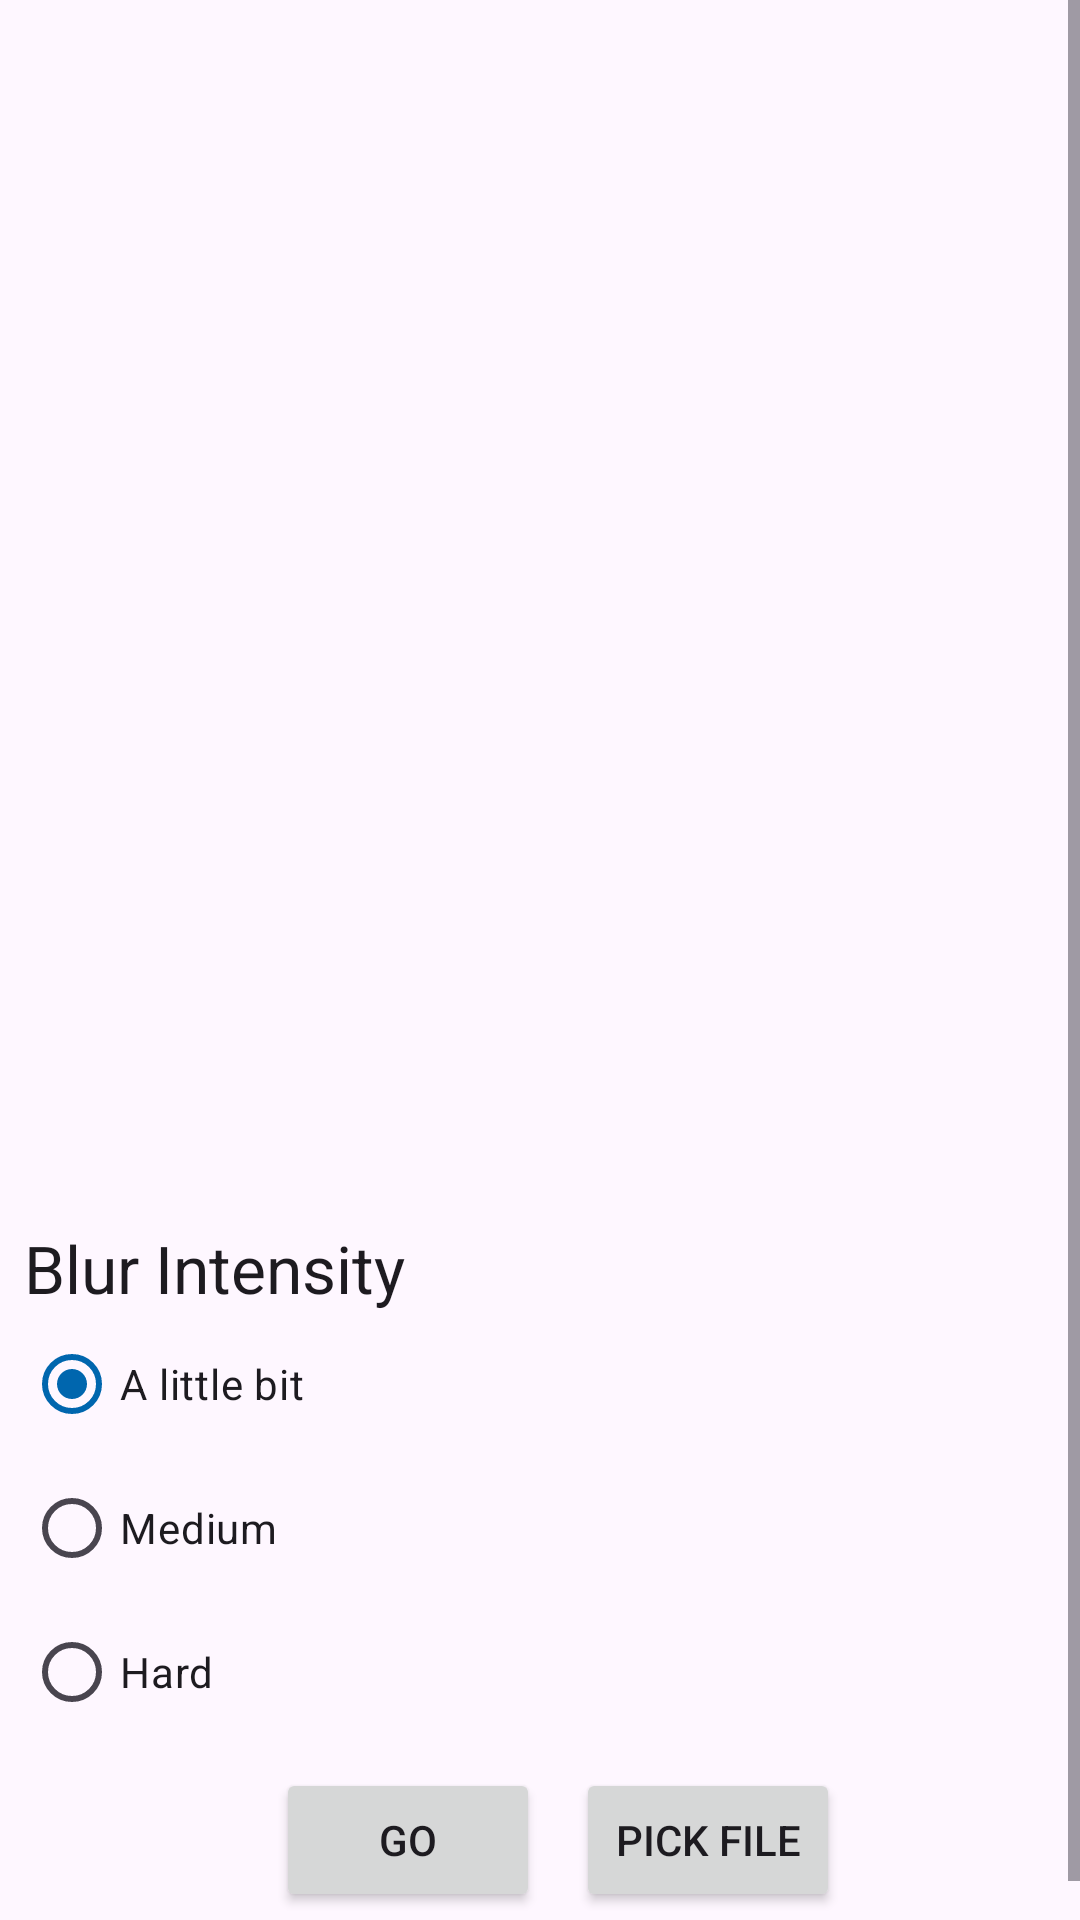

Produce the Android XML layout that renders to this screen, including the resource entries it uses.
<!-- AndroidManifest.xml: application theme Theme.CH4_CH5 -->
<!-- res/layout/activity_blur.xml -->
<?xml version="1.0" encoding="utf-8"?>
<ScrollView xmlns:android="http://schemas.android.com/apk/res/android"
    xmlns:tools="http://schemas.android.com/tools"
    android:layout_width="match_parent"
    android:layout_height="match_parent"
    android:fillViewport="true">

    <LinearLayout
        android:layout_width="match_parent"
        android:layout_height="wrap_content"
        android:layout_margin="8dp"
        android:orientation="vertical">

        <ImageView
            android:id="@+id/image_view"
            android:layout_width="match_parent"
            android:layout_height="400dp"
            android:layout_weight="1"
            android:src="@drawable/ic_launcher_foreground"
            android:scaleType="fitCenter" />

        <TextView
            android:id="@+id/filters_title"
            android:layout_width="wrap_content"
            android:layout_height="wrap_content"
            android:text="Blur Intensity"
            android:textAppearance="@style/TextAppearance.AppCompat.Large" />


        <RadioGroup
            android:layout_width="fill_parent"
            android:layout_height="wrap_content"
            android:orientation="vertical"
            android:id="@+id/radio_blur_group"
            android:checkedButton="@+id/radio_blur_lv_1">
            <RadioButton android:id="@+id/radio_blur_lv_1"
                android:layout_width="wrap_content"
                android:layout_height="wrap_content"
                android:text="A little bit" />
            <RadioButton android:id="@+id/radio_blur_lv_2"
                android:layout_width="wrap_content"
                android:layout_height="wrap_content"
                android:text="Medium" />
            <RadioButton android:id="@+id/radio_blur_lv_3"
                android:layout_width="wrap_content"
                android:layout_height="wrap_content"
                android:text="Hard" />
        </RadioGroup>

        <RadioGroup
            android:id="@+id/destinations"
            android:layout_width="wrap_content"
            android:layout_height="wrap_content"
            android:orientation="vertical">

        </RadioGroup>

        <LinearLayout
            android:layout_width="match_parent"
            android:layout_height="wrap_content"
            android:layout_marginBottom="16dp"
            android:layout_marginTop="8dp"
            android:gravity="center"
            android:orientation="horizontal">

            <LinearLayout
                android:layout_width="wrap_content"
                android:layout_height="wrap_content"
                android:orientation="horizontal">
                <Button
                    android:id="@+id/cancel_button"
                    android:layout_width="wrap_content"
                    android:layout_height="wrap_content"
                    android:text="Cancel"
                    android:visibility="gone"
                    />

                <ProgressBar
                    android:id="@+id/progress_bar"
                    android:layout_width="wrap_content"
                    android:layout_height="wrap_content"
                    android:indeterminate="true"
                    android:visibility="gone"
                    android:layout_gravity="center_horizontal"
                    />
            </LinearLayout>

            <Button
                android:id="@+id/go_button"
                android:layout_width="wrap_content"
                android:layout_height="wrap_content"
                android:text="Go"
                android:layout_marginHorizontal="12dp"
                />

            <Button
                android:id="@+id/see_file_button"
                android:layout_width="wrap_content"
                android:layout_height="wrap_content"
                android:text="Show File"
                android:visibility="gone"
                tools:visibility="visible" />

            <Button
                android:id="@+id/pick_file_button"
                android:layout_width="wrap_content"
                android:layout_height="wrap_content"
                android:text="Pick File"
                android:visibility="visible" />

        </LinearLayout>

    </LinearLayout>

</ScrollView>
<!-- resources referenced by this layout -->
<resources>
  <style name="Theme.CH4_CH5" parent="Base.Theme.CH4_CH5" />
  <style name="Base.Theme.CH4_CH5" parent="Theme.Material3.DayNight.NoActionBar">
          
          
  
          <item name="colorPrimary">@color/primary_blue</item>
          <item name="colorPrimaryDark">@color/primary_darkBlue</item>
          <item name="colorOnPrimary">@color/primary_lightBlue</item>
  
          
          <item name="colorSecondary">@color/secondary_red</item>
          <item name="colorSecondaryVariant">@color/secondary_green</item>
          <item name="colorOnSecondary">@color/secondary_yellow</item>
      </style>
  <color name="primary_blue">#0066AE</color>
  <color name="primary_darkBlue">#0A3967</color>
  <color name="primary_lightBlue">#E4EDFF</color>
  <color name="secondary_red">#CB3A31</color>
  <color name="secondary_green">#12D79C</color>
  <color name="secondary_yellow">#FFB831</color>
</resources>
